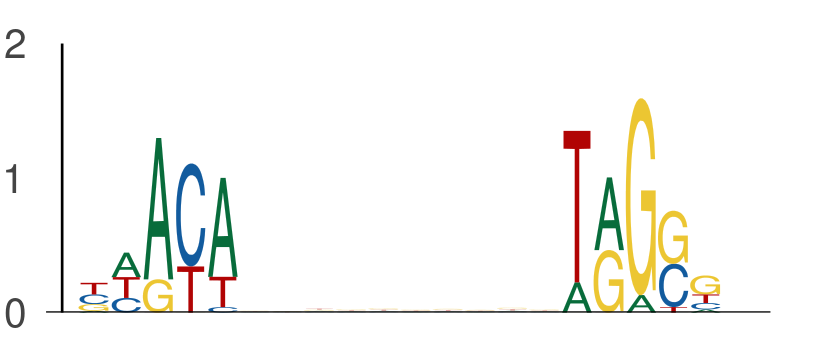

The data file committed next to this chart (first rows):
seq_index, start_position, end_position, is_reversed_complement
7352, 9, 14, 0
7352, 24, 29, 0
6651, 18, 23, 0
6651, 33, 38, 0
5377, 14, 19, 0
5377, 29, 34, 0
2085, 55, 60, 0
2085, 70, 75, 0
435, 58, 63, 0
435, 73, 78, 0
7885, 23, 28, 0
7885, 38, 43, 0
7314, 13, 18, 0
7314, 28, 33, 0
7800, 44, 49, 0
7800, 59, 64, 0
3191, 29, 34, 0
3191, 44, 49, 0
5144, 20, 25, 0
5144, 35, 40, 0
596, 10, 15, 0
596, 25, 30, 0
1168, 57, 62, 0
1168, 72, 77, 0
4266, 46, 51, 0
4266, 61, 66, 0
2870, 55, 60, 0
2870, 70, 75, 0
6698, 60, 65, 0
6698, 75, 80, 0
7929, 48, 53, 0
7929, 63, 68, 0
4209, 55, 60, 0
4209, 70, 75, 0
6675, 37, 42, 0
6675, 52, 57, 0
4487, 26, 31, 0
4487, 41, 46, 0
6219, 41, 46, 0
6219, 56, 61, 0
2344, 46, 51, 0
2344, 61, 66, 0
3334, 53, 58, 0
3334, 68, 73, 0
2496, 41, 46, 0
2496, 56, 61, 0
88, 12, 17, 0
88, 27, 32, 0
2957, 39, 44, 0
2957, 54, 59, 0
3786, 21, 26, 0
3786, 36, 41, 0
5625, 49, 54, 0
5625, 64, 69, 0
321, 16, 21, 0
321, 31, 36, 0
3045, 11, 16, 0
3045, 26, 31, 0
1427, 50, 55, 0
1427, 65, 70, 0
... 528 more rows
